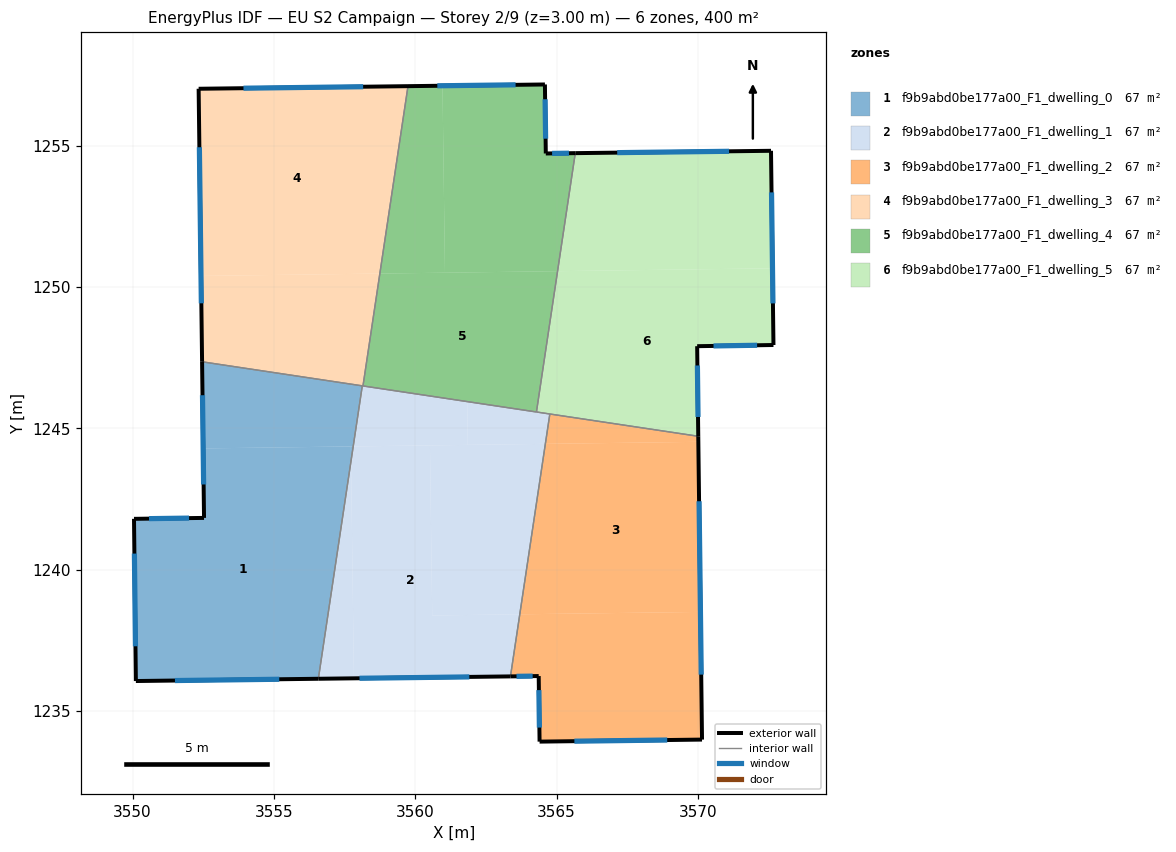
=== STOREY PLAN SPEC (per zone: floor XY polygon, exterior-wall plan segments, windows/doors) ===
zone 1: f9b9abd0be177a00_F1_dwelling_0  (66.7 m²)
  floor: (3557.72, 1244.36) (3557.73, 1243.85) (3556.57, 1236.14) (3550.12, 1236.06) (3550.05, 1241.80) (3552.53, 1241.83) (3552.50, 1244.29)
  floor: (3557.81, 1244.36) (3557.73, 1243.85) (3557.72, 1244.36)
  floor: (3558.13, 1246.51) (3557.81, 1244.36) (3552.50, 1244.29) (3552.46, 1247.36)
  exterior wall: (3552.46, 1247.36) – (3552.53, 1241.83)  [5.5 m]
    window: (3552.47, 1246.18) – (3552.51, 1243.02)  [5.4 m²]
  exterior wall: (3550.12, 1236.06) – (3556.57, 1236.14)  [6.5 m]
    window: (3551.50, 1236.08) – (3555.19, 1236.13)  [6.3 m²]
  exterior wall: (3550.05, 1241.80) – (3550.12, 1236.06)  [5.7 m]
    window: (3550.06, 1240.57) – (3550.10, 1237.29)  [5.6 m²]
  exterior wall: (3552.53, 1241.83) – (3550.05, 1241.80)  [2.5 m]
    window: (3552.00, 1241.83) – (3550.58, 1241.81)  [2.4 m²]
  interior walls: 2
zone 2: f9b9abd0be177a00_F1_dwelling_1  (66.7 m²)
  floor: (3560.52, 1244.40) (3560.60, 1238.38) (3563.70, 1238.42) (3563.37, 1236.23) (3557.83, 1236.16) (3557.73, 1243.85) (3557.81, 1244.36)
  floor: (3557.73, 1243.85) (3557.83, 1236.16) (3556.57, 1236.14)
  floor: (3564.61, 1244.46) (3563.70, 1238.42) (3560.60, 1238.38) (3560.52, 1244.40)
  floor: (3564.76, 1245.51) (3564.61, 1244.46) (3561.86, 1244.42) (3561.84, 1245.95)
  floor: (3561.84, 1245.95) (3561.86, 1244.42) (3557.81, 1244.36) (3558.13, 1246.51)
  exterior wall: (3556.57, 1236.14) – (3563.37, 1236.23)  [6.8 m]
    window: (3558.03, 1236.16) – (3561.91, 1236.21)  [6.7 m²]
  interior walls: 5
zone 3: f9b9abd0be177a00_F1_dwelling_2  (66.7 m²)
  floor: (3570.02, 1244.53) (3570.09, 1238.51) (3563.70, 1238.42) (3564.61, 1244.46)
  floor: (3570.09, 1238.51) (3570.15, 1233.99) (3564.40, 1233.92) (3564.37, 1236.24) (3563.37, 1236.23) (3563.70, 1238.42)
  floor: (3570.02, 1244.72) (3570.02, 1244.53) (3564.61, 1244.46) (3564.76, 1245.51)
  exterior wall: (3570.15, 1233.99) – (3570.02, 1244.72)  [10.7 m]
    window: (3570.12, 1236.29) – (3570.04, 1242.43)  [10.5 m²]
  exterior wall: (3564.40, 1233.92) – (3570.15, 1233.99)  [5.7 m]
    window: (3565.63, 1233.93) – (3568.92, 1233.98)  [5.6 m²]
  exterior wall: (3564.37, 1236.24) – (3564.40, 1233.92)  [2.3 m]
    window: (3564.38, 1235.74) – (3564.39, 1234.42)  [2.3 m²]
  exterior wall: (3563.37, 1236.23) – (3564.37, 1236.24)  [1.0 m]
    window: (3563.58, 1236.23) – (3564.16, 1236.24)  [1.0 m²]
  interior walls: 2
zone 4: f9b9abd0be177a00_F1_dwelling_3  (66.7 m²)
  floor: (3559.74, 1257.11) (3558.75, 1250.48) (3552.42, 1250.40) (3552.34, 1257.02)
  floor: (3558.75, 1250.48) (3558.15, 1246.50) (3552.46, 1247.36) (3552.42, 1250.40)
  exterior wall: (3552.34, 1257.02) – (3552.46, 1247.36)  [9.7 m]
    window: (3552.36, 1254.95) – (3552.43, 1249.43)  [9.5 m²]
  exterior wall: (3559.74, 1257.11) – (3552.34, 1257.02)  [7.4 m]
    window: (3558.16, 1257.09) – (3553.92, 1257.04)  [7.3 m²]
  interior walls: 3
zone 5: f9b9abd0be177a00_F1_dwelling_4  (66.7 m²)
  floor: (3564.59, 1257.17) (3564.62, 1254.73) (3565.66, 1254.74) (3565.04, 1250.57) (3561.05, 1250.51) (3560.97, 1257.13)
  floor: (3560.97, 1257.13) (3561.05, 1250.51) (3558.75, 1250.48) (3559.74, 1257.11)
  floor: (3565.04, 1250.57) (3564.29, 1245.58) (3558.15, 1246.50) (3558.75, 1250.48)
  exterior wall: (3564.59, 1257.17) – (3559.74, 1257.11)  [4.8 m]
    window: (3563.55, 1257.16) – (3560.78, 1257.12)  [4.7 m²]
  exterior wall: (3564.62, 1254.73) – (3564.59, 1257.17)  [2.4 m]
    window: (3564.61, 1255.25) – (3564.60, 1256.65)  [2.4 m²]
  exterior wall: (3565.66, 1254.74) – (3564.62, 1254.73)  [1.0 m]
    window: (3565.44, 1254.74) – (3564.84, 1254.73)  [1.0 m²]
  interior walls: 3
zone 6: f9b9abd0be177a00_F1_dwelling_5  (66.7 m²)
  floor: (3572.59, 1254.83) (3572.64, 1250.67) (3565.04, 1250.57) (3565.66, 1254.74)
  floor: (3572.64, 1250.67) (3572.68, 1247.95) (3569.98, 1247.91) (3570.02, 1244.72) (3564.29, 1245.58) (3565.04, 1250.57)
  exterior wall: (3570.02, 1244.72) – (3569.98, 1247.91)  [3.2 m]
    window: (3570.01, 1245.41) – (3569.99, 1247.23)  [3.1 m²]
  exterior wall: (3572.59, 1254.83) – (3565.66, 1254.74)  [6.9 m]
    window: (3571.11, 1254.81) – (3567.15, 1254.76)  [6.8 m²]
  exterior wall: (3572.68, 1247.95) – (3572.59, 1254.83)  [6.9 m]
    window: (3572.66, 1249.42) – (3572.61, 1253.35)  [6.7 m²]
  exterior wall: (3569.98, 1247.91) – (3572.68, 1247.95)  [2.7 m]
    window: (3570.56, 1247.92) – (3572.10, 1247.94)  [2.6 m²]
  interior walls: 3

=== DERIVED (storey summary) ===
Building: EU S2 Campaign
Storey: 2 of 9  (floor level z = 3.00 m)
Storey gross floor area: 400.0 m²
Zones on this storey: 6
  - f9b9abd0be177a00_F1_dwelling_0: floor 66.7 m²; exterior wall 20.2 m (60.6 m²); 4 window(s) 19.8 m²; WWR 32.7%
  - f9b9abd0be177a00_F1_dwelling_1: floor 66.7 m²; exterior wall 6.8 m (20.4 m²); 1 window(s) 6.7 m²; WWR 32.7%
  - f9b9abd0be177a00_F1_dwelling_2: floor 66.7 m²; exterior wall 19.8 m (59.4 m²); 4 window(s) 19.4 m²; WWR 32.7%
  - f9b9abd0be177a00_F1_dwelling_3: floor 66.7 m²; exterior wall 17.1 m (51.2 m²); 2 window(s) 16.7 m²; WWR 32.7%
  - f9b9abd0be177a00_F1_dwelling_4: floor 66.7 m²; exterior wall 8.3 m (25.0 m²); 3 window(s) 8.2 m²; WWR 32.7%
  - f9b9abd0be177a00_F1_dwelling_5: floor 66.7 m²; exterior wall 19.7 m (59.1 m²); 4 window(s) 19.3 m²; WWR 32.7%
Zone adjacency (shared interzone walls):
  - f9b9abd0be177a00_F1_dwelling_0 ↔ f9b9abd0be177a00_F1_dwelling_1
  - f9b9abd0be177a00_F1_dwelling_0 ↔ f9b9abd0be177a00_F1_dwelling_3
  - f9b9abd0be177a00_F1_dwelling_1 ↔ f9b9abd0be177a00_F1_dwelling_2
  - f9b9abd0be177a00_F1_dwelling_1 ↔ f9b9abd0be177a00_F1_dwelling_3
  - f9b9abd0be177a00_F1_dwelling_1 ↔ f9b9abd0be177a00_F1_dwelling_4
  - f9b9abd0be177a00_F1_dwelling_1 ↔ f9b9abd0be177a00_F1_dwelling_5
  - f9b9abd0be177a00_F1_dwelling_2 ↔ f9b9abd0be177a00_F1_dwelling_5
  - f9b9abd0be177a00_F1_dwelling_3 ↔ f9b9abd0be177a00_F1_dwelling_4
  - f9b9abd0be177a00_F1_dwelling_4 ↔ f9b9abd0be177a00_F1_dwelling_5